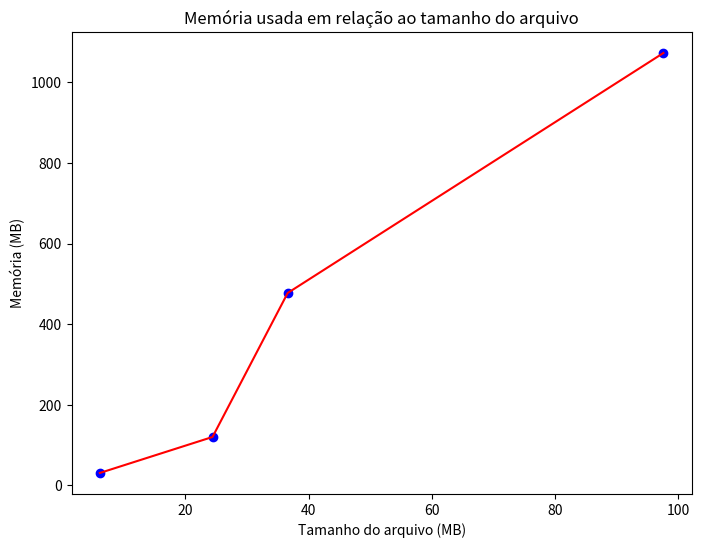

Generate this figure with matplotlib:
import matplotlib.pyplot as plt

tamanho_matriz = ["2500x2500", "5000x5000", "10000x10000", "15000x15000"]
tamanho_arquivo = [6.1, 24.4, 36.6, 97.6] # Em MB
tempo = [1.94, 8.4, 33.89, 78.486]
memoria = [30.2, 119.6, 477.2, 1073.3]

def plot_linha(x, y):
    plt.figure(figsize=(8, 6))
    plt.scatter(x, y, color='blue')
    plt.plot(x, y, color='red')
    plt.title('Memória usada em relação ao tamanho do arquivo')
    plt.xlabel('Tamanho do arquivo (MB)')
    plt.ylabel('Memória (MB)')
    plt.show()

plot_linha(tamanho_arquivo, memoria)
